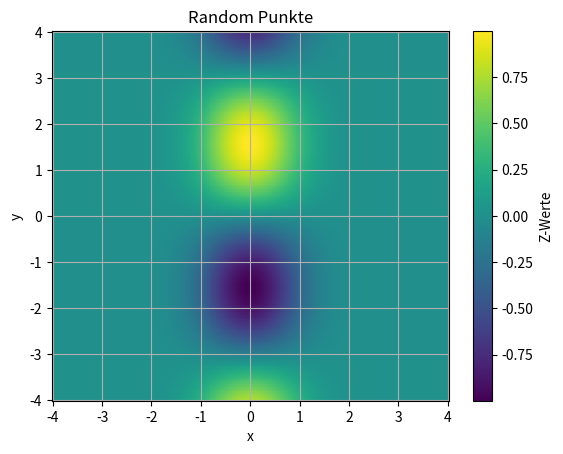

Reproduce this figure in Python.
import matplotlib.pyplot as plt
import numpy as np

def f(x,y):
    return np.exp(-x**2) * np.sin(y)

#DEFINITION ACHSEN------------------------------------------------------------------
x = np.linspace(-4,4,200)
y = np.linspace(-4,4,200)

X, Y = np.meshgrid(x, y)
Z = f(X,Y)

#DEFINITION PLOT--------------------------------------------------------------------
plt.pcolormesh(X, Y, Z)
cb = plt.colorbar()
cb.set_label("Z-Werte")
plt.title("Funktion f(x,y) = exp(-x2) * sin(y)")
plt.xlabel("x")
plt.ylabel("y")
plt.title("Random Punkte")
plt.grid(True)
plt.show()